Run: headless pygame with SDL's dummy video driver; simulated clock (each Clock.tick advances the game by its frame time, no real sleeping); random seed 0; keys injected as events and as key.get_pressed() state; mouse plan: one left click at the window centre at the start of phase 2, then a move to the lower-right quarter at the start of phase 3.
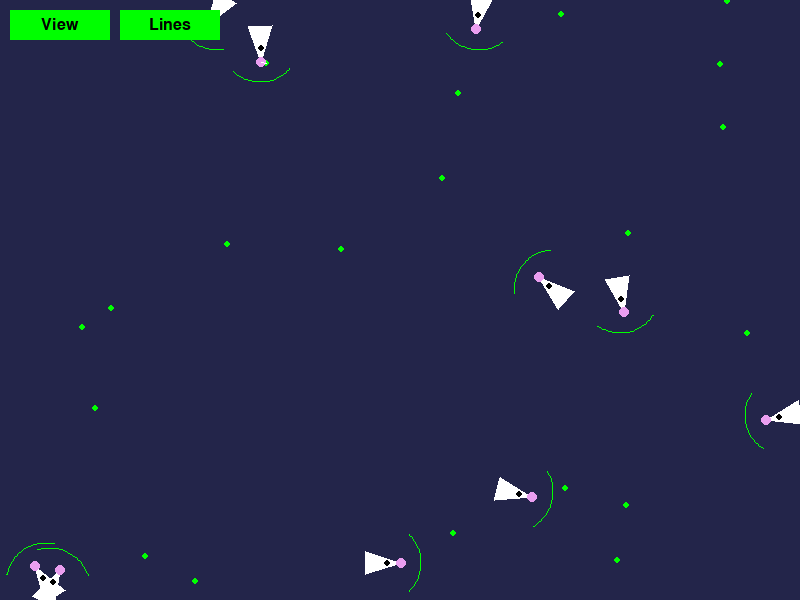
Frame 1 of 4 · flips 1–60 · no input
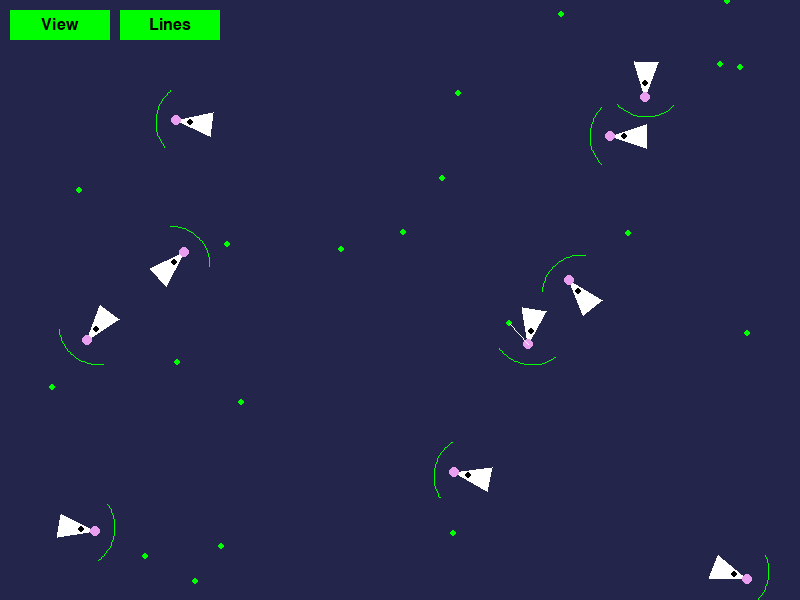
Frame 2 of 4 · flips 61–180 · clicked the window centre · tapped SPACE, RETURN · held RIGHT (→), D
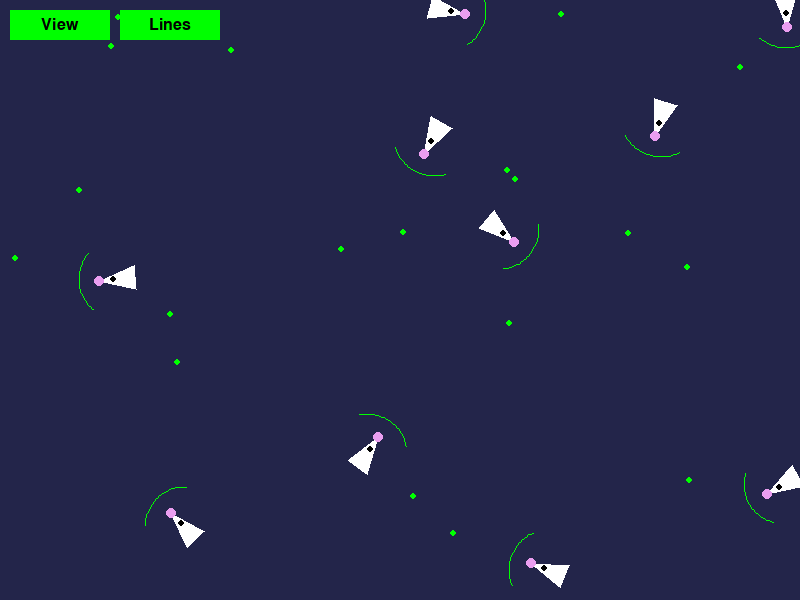
Frame 3 of 4 · flips 181–300 · moved the mouse to the lower-right quarter · held DOWN (↓), S
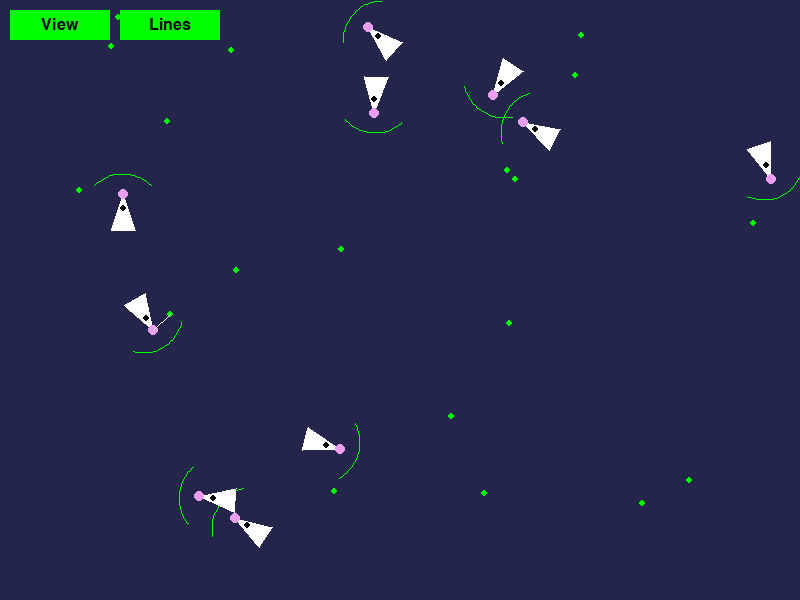
Frame 4 of 4 · flips 301–420 · held LEFT (←), A, UP (↑), W

The pygame program that drew these frames:

import pygame
import random
import math

# Initialize Pygame
pygame.init()

# Set up the display
WIDTH, HEIGHT = 800, 600
screen = pygame.display.set_mode((WIDTH, HEIGHT))
pygame.display.set_caption("Bird Simulation")

# Colors
COLOR_BACKGROUND = (35, 37, 74)
COLOR_MOUTH = (234, 158, 240)
BLACK = (0, 0, 0)
WHITE = (255, 255, 255)
GREEN = (0, 255, 0)
BLUE = (0, 0, 255)

# Bird class
class Bird:
    def __init__(self, x, y):
        self.x = x
        self.y = y
        self.angle = random.uniform(0, 2 * math.pi)
        self.speed = 2
        self.size = 20
        self.view_angle = math.pi / 2  # 90 degrees view angle
        self.view_distance = self.size * 2
        self.is_accelerating = False

    def rotate(self, angle):
        self.angle += angle

    def accelerate(self):
        self.speed += 0.1
        if self.speed > 5:
            self.speed = 5
        self.is_accelerating = True

    def move(self):
        self.x += math.cos(self.angle) * self.speed
        self.y += math.sin(self.angle) * self.speed

        # Wrap around screen edges
        self.x %= WIDTH
        self.y %= HEIGHT
        
        # Reset acceleration flag
        self.is_accelerating = False

    def draw(self, screen, show_view):
        # Draw body (triangle)
        points = [
            (self.x + self.size * math.cos(self.angle), self.y + self.size * math.sin(self.angle)),
            (self.x + self.size * math.cos(self.angle + 2.5), self.y + self.size * math.sin(self.angle + 2.5)),
            (self.x + self.size * math.cos(self.angle - 2.5), self.y + self.size * math.sin(self.angle - 2.5))
        ]
        pygame.draw.polygon(screen, WHITE, points)

        # Draw eye
        eye_x = self.x + (self.size * 0.3) * math.cos(self.angle)
        eye_y = self.y + (self.size * 0.3) * math.sin(self.angle)
        pygame.draw.circle(screen, BLACK, (int(eye_x), int(eye_y)), 3)

        # Draw mouth
        mouth_x = self.x + self.size * math.cos(self.angle)
        mouth_y = self.y + self.size * math.sin(self.angle)
        pygame.draw.circle(screen, COLOR_MOUTH, (int(mouth_x), int(mouth_y)), 5)

        # Draw acceleration indicator
        if self.is_accelerating:
            back_x = self.x - self.size * 0.7 * math.cos(self.angle)
            back_y = self.y - self.size * 0.7 * math.sin(self.angle)
            pygame.draw.circle(screen, BLUE, (int(back_x), int(back_y)), 3)

        # Draw field of view
        if show_view:
            start_angle = self.angle - self.view_angle / 2
            end_angle = self.angle + self.view_angle / 2
            pygame.draw.arc(screen, GREEN, 
                            (self.x - self.view_distance, self.y - self.view_distance, 
                             self.view_distance * 2, self.view_distance * 2),
                            -end_angle, -start_angle, 1)

    def draw_food_line(self, screen, food):
        mouth_x = self.x + self.size * math.cos(self.angle)
        mouth_y = self.y + self.size * math.sin(self.angle)
        pygame.draw.line(screen, WHITE, (int(mouth_x), int(mouth_y)), (food.x, food.y), 1)

# Food class
class Food:
    def __init__(self):
        self.x = random.randint(0, WIDTH)
        self.y = random.randint(0, HEIGHT)

    def draw(self, screen):
        pygame.draw.circle(screen, GREEN, (self.x, self.y), 3)

# Toggle button class
class ToggleButton:
    def __init__(self, x, y, width, height, text, initial_state=True):
        self.rect = pygame.Rect(x, y, width, height)
        self.text = text
        self.state = initial_state
        self.font = pygame.font.Font(None, 24)

    def draw(self, screen):
        color = GREEN if self.state else (150, 150, 150)
        pygame.draw.rect(screen, color, self.rect)
        text_surf = self.font.render(self.text, True, BLACK)
        text_rect = text_surf.get_rect(center=self.rect.center)
        screen.blit(text_surf, text_rect)

    def handle_event(self, event):
        if event.type == pygame.MOUSEBUTTONDOWN and event.button == 1:
            if self.rect.collidepoint(event.pos):
                self.state = not self.state
                return True
        return False

# Create birds and food
birds = [Bird(random.randint(0, WIDTH), random.randint(0, HEIGHT)) for _ in range(10)]
foods = [Food() for _ in range(20)]

# Create toggle buttons
show_view_button = ToggleButton(10, 10, 100, 30, "View")
show_lines_button = ToggleButton(120, 10, 100, 30, "Lines")

# Main game loop
running = True
clock = pygame.time.Clock()

while running:
    for event in pygame.event.get():
        if event.type == pygame.QUIT:
            running = False
        show_view_button.handle_event(event)
        show_lines_button.handle_event(event)

    # Update birds
    for bird in birds:
        bird.rotate(random.uniform(-0.1, 0.1))
        if random.random() < 0.1:
            bird.accelerate()
        bird.move()

        # Check for collision with food
        for food in foods[:]:
            distance = math.hypot(bird.x - food.x, bird.y - food.y)
            if distance < bird.size:
                foods.remove(food)
                foods.append(Food())

    # Clear the screen
    screen.fill(COLOR_BACKGROUND)

    # Draw food and birds
    for food in foods:
        food.draw(screen)
    for bird in birds:
        bird.draw(screen, show_view_button.state)
        # Draw lines to nearby food
        if show_lines_button.state:
            for food in foods:
                distance = math.hypot(bird.x - food.x, bird.y - food.y)
                if distance < bird.view_distance:
                    bird.draw_food_line(screen, food)

    # Draw toggle buttons
    show_view_button.draw(screen)
    show_lines_button.draw(screen)

    # Update the display
    pygame.display.flip()

    # Cap the frame rate
    clock.tick(60)

pygame.quit()
